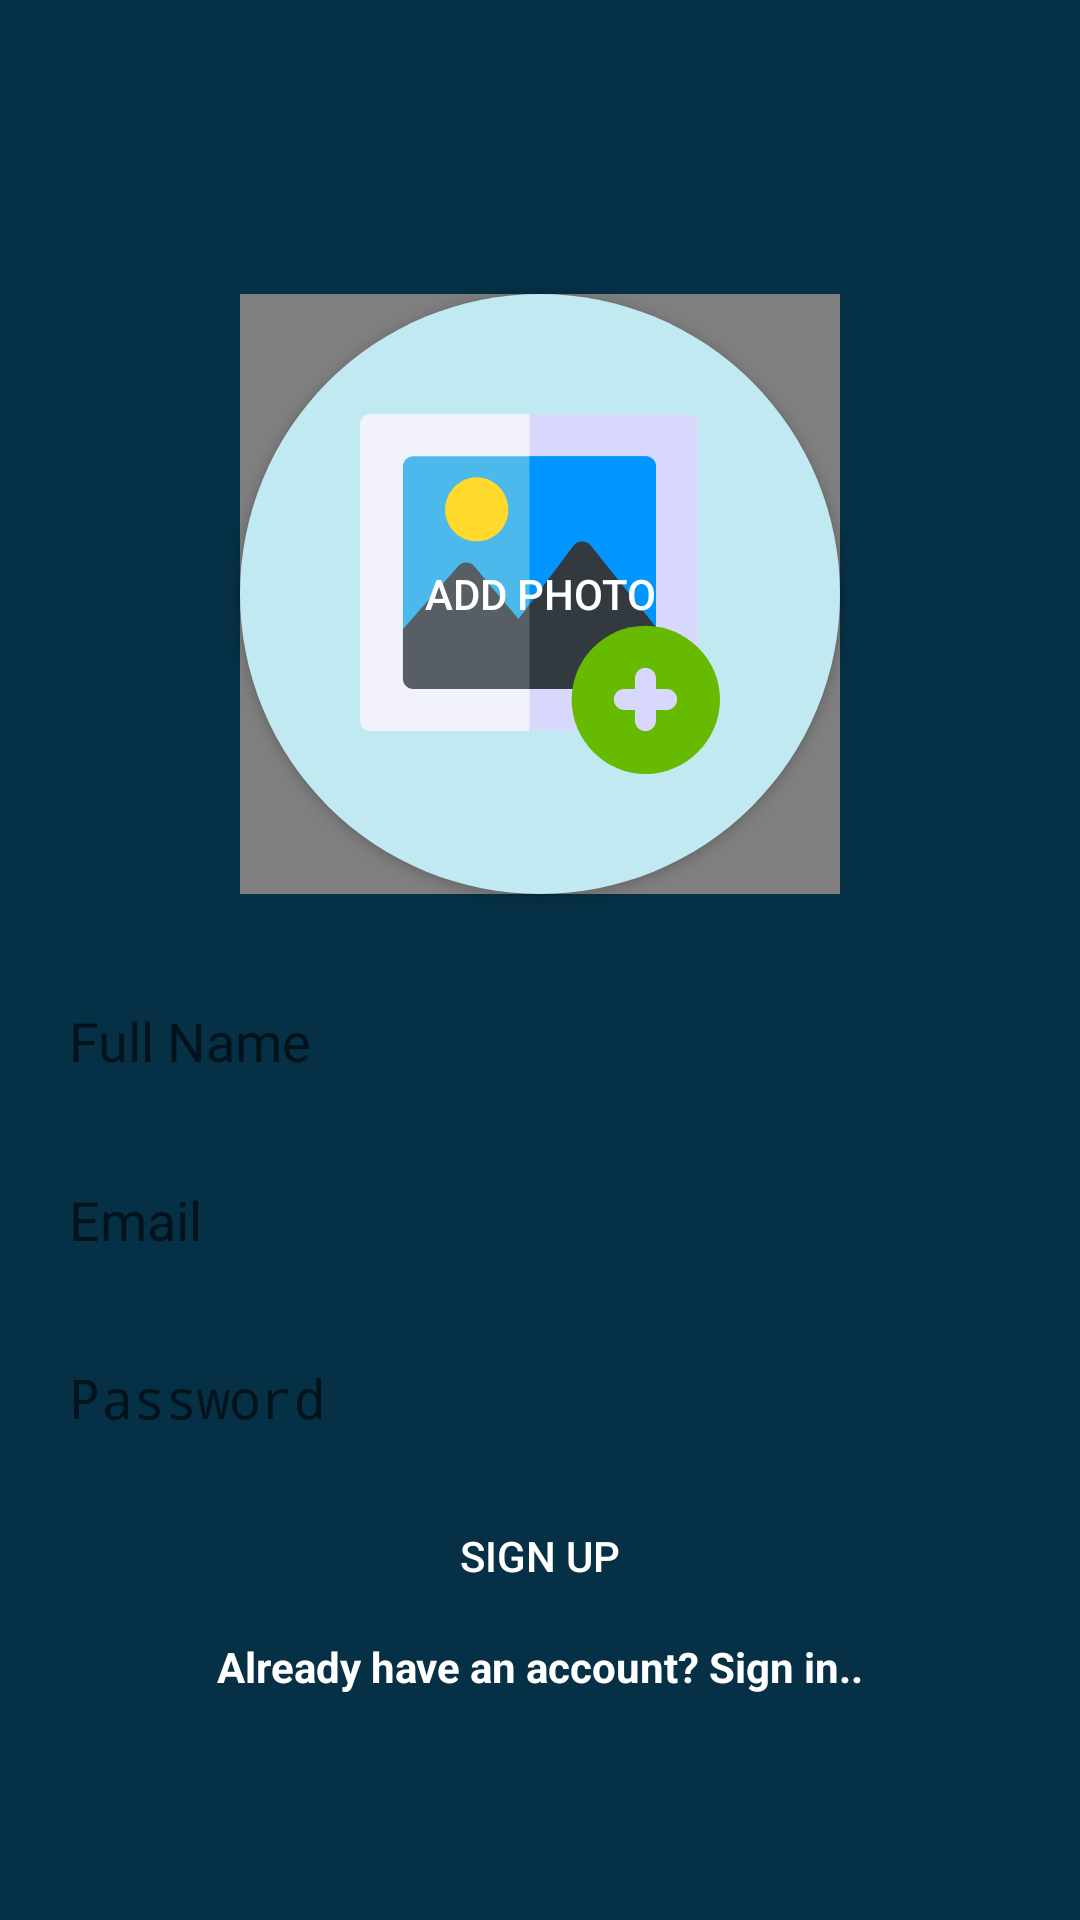

Layout XML and referenced resources for this Android screen:
<!-- AndroidManifest.xml: activity theme AppTheme.NoActionBar -->
<!-- res/layout/activity_register.xml -->
<?xml version="1.0" encoding="utf-8"?>
<android.support.constraint.ConstraintLayout xmlns:android="http://schemas.android.com/apk/res/android"
    xmlns:app="http://schemas.android.com/apk/res-auto"
    xmlns:tools="http://schemas.android.com/tools"
    android:layout_width="match_parent"
    android:layout_height="match_parent"
    android:background="#063045"
    tools:context=".auth.RegisterActivity">

    <EditText
        android:id="@+id/usernameText"
        android:layout_width="0dp"
        android:layout_height="50dp"
        android:layout_marginBottom="8dp"
        android:layout_marginEnd="8dp"
        android:layout_marginLeft="8dp"
        android:layout_marginRight="8dp"
        android:layout_marginStart="8dp"
        android:background="@drawable/rounded_edittext"
        android:ems="10"
        android:hint="Full Name"
        android:inputType="textPersonName"
        android:paddingLeft="15dp"
        app:layout_constraintBottom_toTopOf="@+id/emailText"
        app:layout_constraintEnd_toEndOf="parent"
        app:layout_constraintStart_toStartOf="parent" />

    <EditText
        android:id="@+id/emailText"
        android:layout_width="0dp"
        android:layout_height="53dp"
        android:layout_marginBottom="8dp"
        android:layout_marginEnd="8dp"
        android:layout_marginLeft="8dp"
        android:layout_marginRight="8dp"
        android:layout_marginStart="8dp"
        android:autoText="true"
        android:background="@drawable/rounded_edittext"
        android:ems="10"
        android:hint="Email"
        android:inputType="textEmailAddress"
        android:paddingLeft="15dp"
        app:layout_constraintBottom_toTopOf="@+id/passwordText"
        app:layout_constraintEnd_toEndOf="parent"
        app:layout_constraintStart_toStartOf="parent" />

    <EditText
        android:id="@+id/passwordText"
        android:layout_width="0dp"
        android:layout_height="50dp"
        android:layout_marginBottom="8dp"
        android:layout_marginEnd="8dp"
        android:layout_marginLeft="8dp"
        android:layout_marginRight="8dp"
        android:layout_marginStart="8dp"
        android:background="@drawable/rounded_edittext"
        android:ems="10"
        android:hint="Password"
        android:inputType="textPassword"
        android:paddingLeft="15dp"
        app:layout_constraintBottom_toTopOf="@+id/registerBtn"
        app:layout_constraintEnd_toEndOf="parent"
        app:layout_constraintStart_toStartOf="parent" />

    <Button
        android:id="@+id/registerBtn"
        android:layout_width="0dp"
        android:layout_height="39dp"
        android:layout_marginBottom="8dp"
        android:layout_marginEnd="8dp"
        android:layout_marginLeft="8dp"
        android:layout_marginRight="8dp"
        android:layout_marginStart="8dp"
        android:background="@drawable/rounded_button"
        android:text="Sign Up"
        android:textColor="@android:color/white"
        app:layout_constraintBottom_toTopOf="@+id/already_have_an_account_text"
        app:layout_constraintEnd_toEndOf="@+id/passwordText"
        app:layout_constraintStart_toStartOf="@+id/passwordText" />

    <TextView
        android:id="@+id/already_have_an_account_text"
        android:layout_width="wrap_content"
        android:layout_height="wrap_content"
        android:layout_marginBottom="75dp"
        android:layout_marginEnd="8dp"
        android:layout_marginLeft="8dp"
        android:layout_marginRight="8dp"
        android:layout_marginStart="8dp"
        android:text="Already have an account? Sign in.."
        android:textColor="@android:color/background_light"
        android:textSize="14sp"
        android:textStyle="bold"
        android:typeface="normal"
        app:fontFamily="sans-serif-smallcaps"
        app:layout_constraintBottom_toBottomOf="parent"
        app:layout_constraintEnd_toEndOf="@+id/registerBtn"
        app:layout_constraintStart_toStartOf="@+id/registerBtn" />

    <Button
        android:id="@+id/profilePic"
        android:layout_width="200dp"
        android:layout_height="200dp"
        android:layout_marginBottom="24dp"
        android:layout_marginEnd="8dp"
        android:layout_marginLeft="8dp"
        android:layout_marginRight="8dp"
        android:layout_marginStart="8dp"
        android:textColor="@android:color/white"
        android:background="@drawable/rounded_button_image"
        android:text="Add Photo"
        app:layout_constraintBottom_toTopOf="@+id/usernameText"
        app:layout_constraintEnd_toEndOf="@+id/usernameText"
        app:layout_constraintStart_toStartOf="@+id/usernameText" />

    <de.hdodenhof.circleimageview.CircleImageView xmlns:app="http://schemas.android.com/apk/res-auto"
        android:id="@+id/profile_image"
        android:layout_width="200dp"
        android:layout_height="200dp"
        app:layout_constraintBottom_toBottomOf="@+id/profilePic"
        app:layout_constraintEnd_toEndOf="@+id/profilePic"
        app:layout_constraintStart_toStartOf="@+id/profilePic"
        app:layout_constraintTop_toTopOf="@+id/profilePic" />

    <ProgressBar
        android:id="@+id/register_progressLoader"
        android:layout_width="match_parent"
        android:layout_height="wrap_content"
        android:layout_marginBottom="75dp"
        android:layout_marginTop="8dp"
        android:padding="10dp"
        app:layout_constraintBottom_toBottomOf="parent"
        app:layout_constraintTop_toBottomOf="@+id/passwordText"
        android:visibility="gone"
        android:indeterminateTint="@android:color/holo_blue_dark" />

</android.support.constraint.ConstraintLayout>
<!-- resources referenced by this layout -->
<resources>
  <!-- drawable rounded_button_image (drawable) -->
  <?xml version="1.0" encoding="utf-8"?>
  <layer-list xmlns:android="http://schemas.android.com/apk/res/android">
  <item>
      <shape android:shape="oval">
          <solid android:color="@color/colorAccent"/>
      </shape>
  </item>
  <item
      android:drawable="@drawable/ic_add_image"
      android:bottom="40dp"
      android:left="40dp"
      android:right="40dp"
      android:top="40dp"/>
  </layer-list>
  <style name="AppTheme.NoActionBar" parent="Theme.AppCompat.Light.NoActionBar">
          <item name="windowActionBar">false</item>
          <item name="windowNoTitle">true</item>
          <item name="colorPrimaryDark">@color/colorPrimaryDark</item>
      </style>
  <color name="colorAccent">#c0e9f2</color>
  <!-- drawable ic_add_image (drawable) -->
  <vector android:height="24dp" android:viewportHeight="512"
      android:viewportWidth="512" android:width="24dp" xmlns:android="http://schemas.android.com/apk/res/android">
      <path android:fillColor="#f2f2fc" android:pathData="m466,0h-451c-8.402,0 -15,6.598 -15,15v421c0,8.398 6.598,15 15,15h451c8.402,0 15,-6.602 15,-15v-421c0,-8.402 -6.598,-15 -15,-15zM466,0"/>
      <path android:fillColor="#d8d8fc" android:pathData="m481,15v421c0,8.398 -6.598,15 -15,15h-225v-451h225c8.402,0 15,6.598 15,15zM481,15"/>
      <path android:fillColor="#4bb9ec" android:pathData="m421,75v228.398l-180,19.199 -131.398,13.801 -48.602,-30.297v-231.102c0,-8.402 6.598,-15 15,-15h330c8.402,0 15,6.598 15,15zM421,75"/>
      <path android:fillColor="#0095ff" android:pathData="m421,75v228.398l-180,19.199v-262.598h165c8.402,0 15,6.598 15,15zM421,75"/>
      <path android:fillColor="#ffda2d" android:pathData="m166,181c-24.813,0 -45,-20.188 -45,-45s20.188,-46 45,-46 45,21.188 45,46 -20.188,45 -45,45zM166,181"/>
      <path android:fillColor="#575f64" android:pathData="m421,303.398v72.602c0,8.398 -6.598,15 -15,15h-330c-8.402,0 -15,-6.602 -15,-15v-69.902l78.602,-89.699c5.699,-6.898 17.098,-6.898 22.797,0l63,75.301 15.602,-20.699 63,-84c5.699,-7.5 18.301,-7.5 24,0zM421,303.398"/>
      <path android:fillColor="#32393f" android:pathData="m421,303.398v72.602c0,8.398 -6.598,15 -15,15h-165v-120l63,-84c5.699,-7.5 18.301,-7.5 24,0zM421,303.398"/>
      <path android:fillColor="#6b0" android:pathData="m406,512c-57.891,0 -105,-48.109 -105,-106s47.109,-105 105,-105 106,47.109 106,105 -48.109,106 -106,106zM406,512"/>
      <path android:fillColor="#d8d8fc" android:pathData="m436,391h-15v-15c0,-8.289 -6.711,-15 -15,-15s-15,6.711 -15,15v15h-15c-8.289,0 -15,6.711 -15,15s6.711,15 15,15h15v15c0,8.289 6.711,15 15,15s15,-6.711 15,-15v-15h15c8.289,0 15,-6.711 15,-15s-6.711,-15 -15,-15zM436,391"/>
  </vector>
  <color name="colorPrimaryDark">#163545</color>
</resources>
